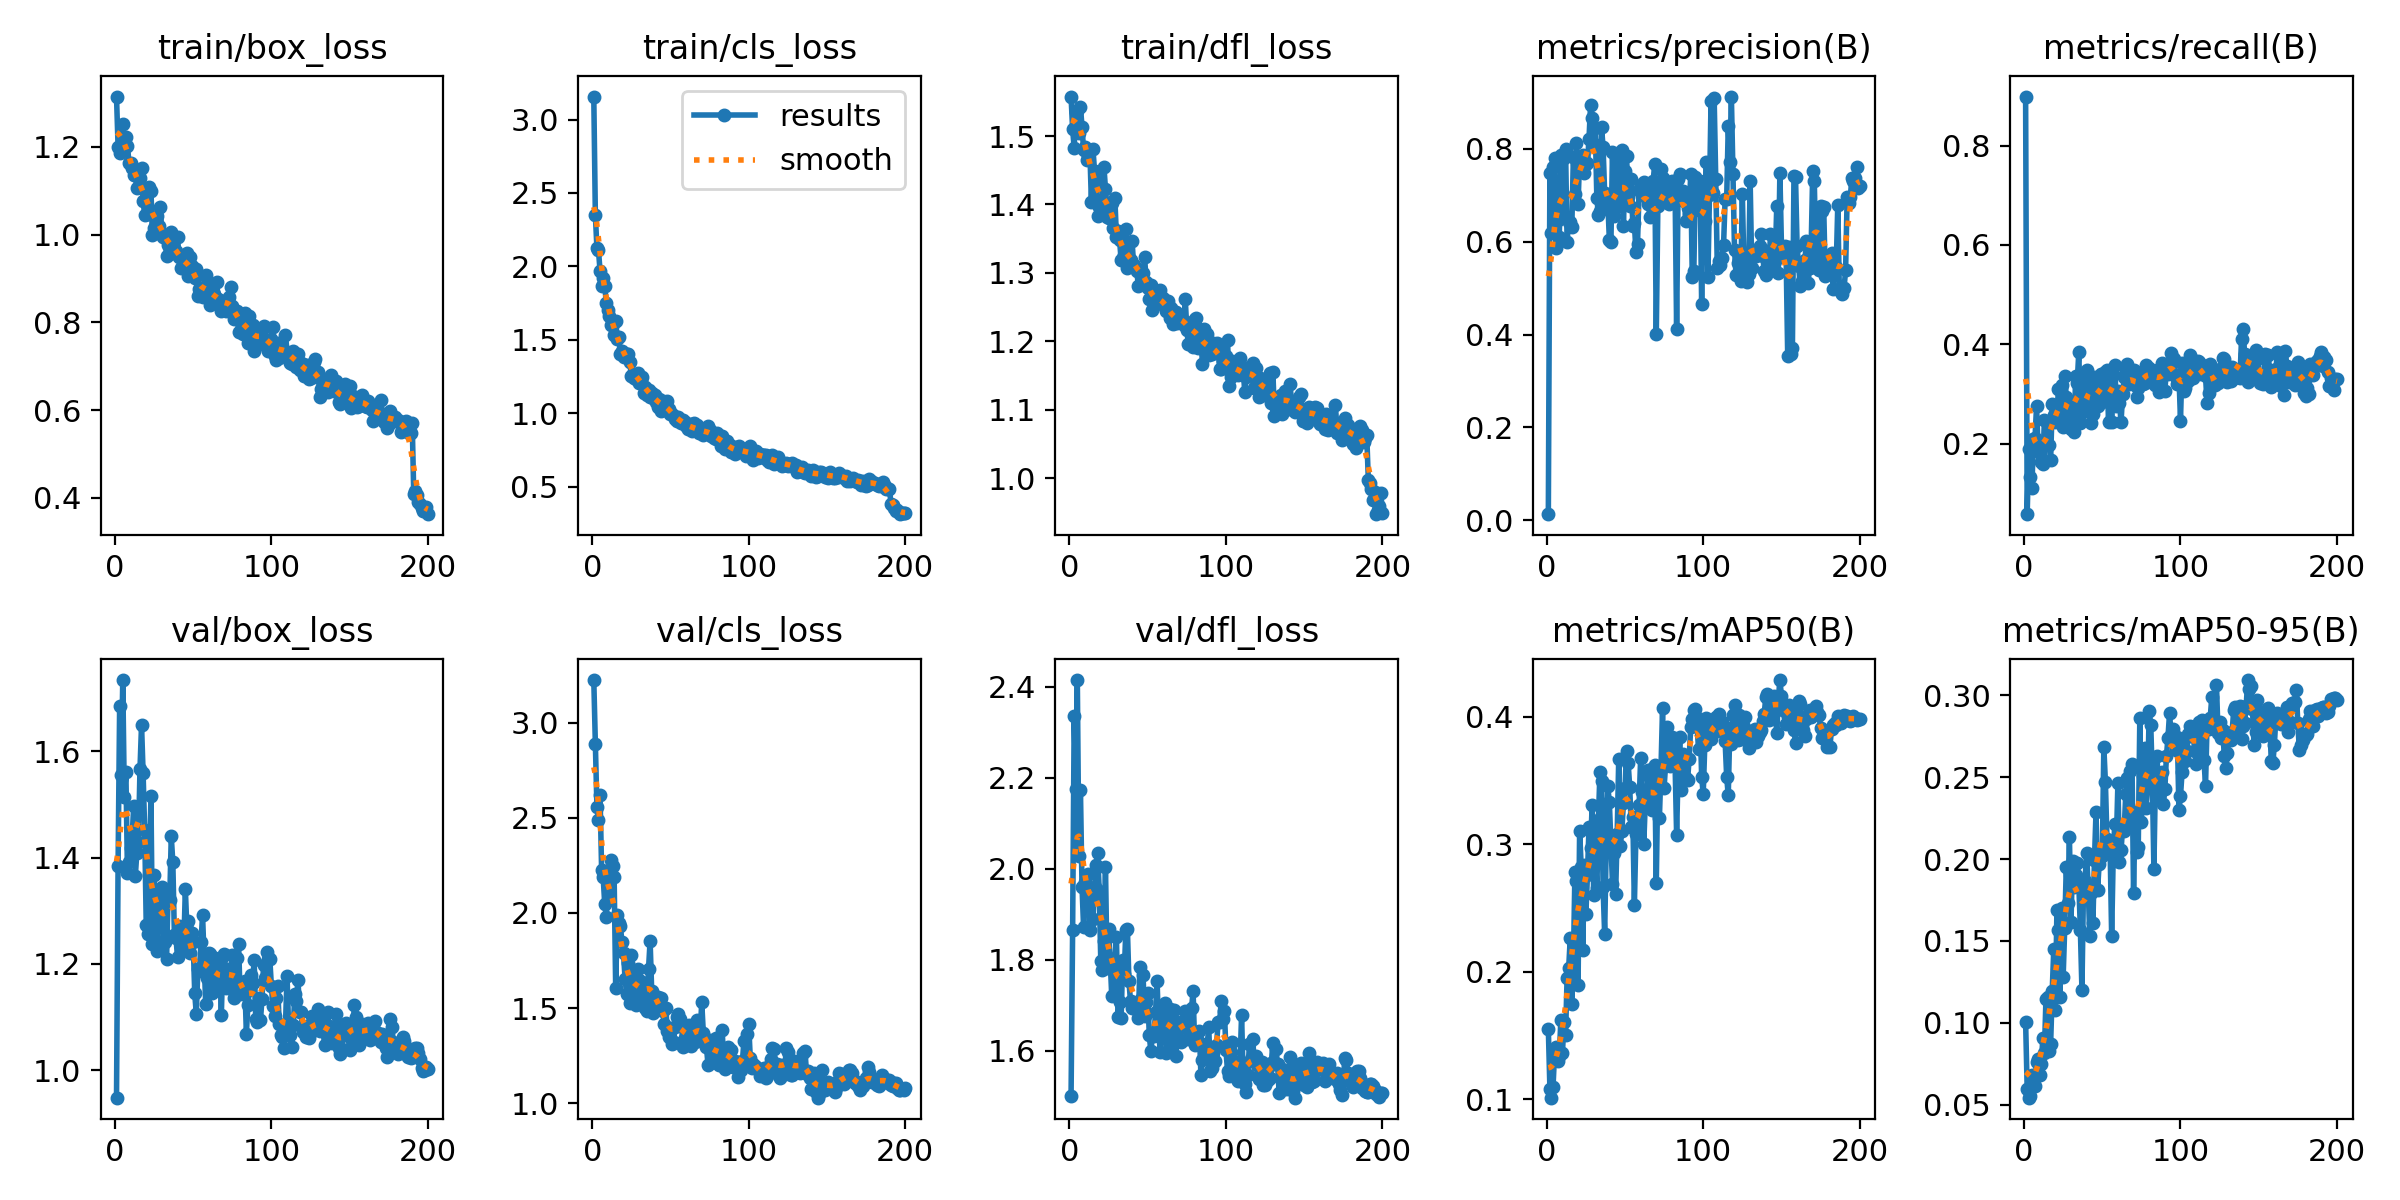

The table this chart was drawn from, first rows:
epoch, train/box_loss, train/cls_loss, train/dfl_loss, metrics/precision(B), metrics/recall(B), metrics/mAP50(B), metrics/mAP50-95(B), val/box_loss, val/cls_loss, val/dfl_loss, lr/pg0, lr/pg1, lr/pg2
1, 1.315, 3.156, 1.558, 0.01317, 0.8988, 0.155, 0.1006, 0.9487, 3.224, 1.5, 0.00022, 0.00022, 0.00022
2, 1.2, 2.352, 1.51, 0.7487, 0.05817, 0.1082, 0.0596, 1.384, 2.887, 1.866, 0.0004478, 0.0004478, 0.0004478
3, 1.186, 2.125, 1.483, 0.6186, 0.1892, 0.1011, 0.05425, 1.685, 2.559, 2.337, 0.0006733, 0.0006733, 0.0006733
4, 1.203, 2.109, 1.536, 0.7601, 0.1323, 0.1095, 0.05556, 1.555, 2.491, 2.176, 0.0008965, 0.0008965, 0.0008965
5, 1.252, 1.97, 1.537, 0.7811, 0.111, 0.1362, 0.06803, 1.734, 2.621, 2.415, 0.0009802, 0.0009802, 0.0009802
6, 1.21, 1.866, 1.505, 0.5858, 0.2104, 0.1407, 0.06277, 1.514, 2.227, 2.027, 0.0009752, 0.0009752, 0.0009752
7, 1.222, 1.919, 1.543, 0.6459, 0.2117, 0.1302, 0.06108, 1.561, 2.187, 2.172, 0.0009703, 0.0009703, 0.0009703
8, 1.203, 1.868, 1.514, 0.6101, 0.2752, 0.1335, 0.07609, 1.371, 2.047, 1.961, 0.0009654, 0.0009654, 0.0009654
9, 1.163, 1.749, 1.48, 0.787, 0.1867, 0.162, 0.07809, 1.391, 1.98, 1.872, 0.0009604, 0.0009604, 0.0009604
10, 1.162, 1.706, 1.484, 0.6547, 0.1813, 0.1358, 0.06828, 1.417, 2.152, 1.972, 0.0009555, 0.0009555, 0.0009555
11, 1.151, 1.664, 1.466, 0.7803, 0.1625, 0.1606, 0.07457, 1.439, 2.112, 1.958, 0.0009505, 0.0009505, 0.0009505
12, 1.136, 1.598, 1.471, 0.8003, 0.1598, 0.1504, 0.09057, 1.498, 2.28, 1.988, 0.0009455, 0.0009455, 0.0009455
13, 1.135, 1.609, 1.479, 0.6001, 0.247, 0.1955, 0.0813, 1.365, 2.249, 1.866, 0.0009406, 0.0009406, 0.0009406
14, 1.107, 1.529, 1.404, 0.6424, 0.2034, 0.2028, 0.1146, 1.409, 2.192, 1.933, 0.0009357, 0.0009357, 0.0009357
15, 1.135, 1.63, 1.481, 0.6424, 0.2409, 0.2261, 0.1156, 1.43, 1.606, 1.889, 0.0009307, 0.0009307, 0.0009307
16, 1.13, 1.503, 1.449, 0.6314, 0.1981, 0.1749, 0.08286, 1.566, 1.988, 1.96, 0.0009258, 0.0009258, 0.0009258
17, 1.152, 1.516, 1.434, 0.7821, 0.1681, 0.2062, 0.08718, 1.649, 1.945, 2.009, 0.0009208, 0.0009208, 0.0009208
18, 1.077, 1.405, 1.383, 0.7022, 0.2804, 0.2786, 0.1192, 1.558, 1.932, 2.036, 0.0009158, 0.0009158, 0.0009158
19, 1.044, 1.423, 1.397, 0.8128, 0.2582, 0.2713, 0.1451, 1.453, 1.847, 1.951, 0.0009109, 0.0009109, 0.0009109
20, 1.08, 1.382, 1.398, 0.6818, 0.2437, 0.1898, 0.1078, 1.273, 1.789, 1.797, 0.0009059, 0.0009059, 0.0009059
21, 1.048, 1.391, 1.408, 0.7805, 0.2567, 0.3109, 0.1687, 1.256, 1.653, 1.777, 0.000901, 0.000901, 0.000901
22, 1.108, 1.402, 1.456, 0.7571, 0.3109, 0.2822, 0.1566, 1.367, 1.575, 1.842, 0.0008961, 0.0008961, 0.0008961
23, 1.1, 1.404, 1.422, 0.7872, 0.2574, 0.2169, 0.1161, 1.516, 1.736, 2.005, 0.0008911, 0.0008911, 0.0008911
24, 0.9998, 1.347, 1.381, 0.7482, 0.3176, 0.2838, 0.1702, 1.238, 1.526, 1.783, 0.0008862, 0.0008862, 0.0008862
25, 1.015, 1.254, 1.381, 0.7678, 0.2331, 0.2453, 0.1282, 1.367, 1.781, 1.868, 0.0008812, 0.0008812, 0.0008812
26, 1.028, 1.269, 1.391, 0.7687, 0.3366, 0.276, 0.1582, 1.31, 1.647, 1.801, 0.0008762, 0.0008762, 0.0008762
27, 1.042, 1.241, 1.402, 0.8221, 0.2941, 0.3139, 0.1954, 1.224, 1.564, 1.72, 0.0008713, 0.0008713, 0.0008713
28, 1.019, 1.232, 1.366, 0.8949, 0.2441, 0.2974, 0.1733, 1.326, 1.518, 1.802, 0.0008663, 0.0008663, 0.0008663
29, 1.064, 1.272, 1.409, 0.8665, 0.2864, 0.3306, 0.2136, 1.339, 1.706, 1.796, 0.0008614, 0.0008614, 0.0008614
30, 0.9999, 1.204, 1.352, 0.8095, 0.2297, 0.2601, 0.1616, 1.344, 1.646, 1.85, 0.0008565, 0.0008565, 0.0008565
31, 0.9951, 1.226, 1.361, 0.8438, 0.2464, 0.2926, 0.1986, 1.243, 1.599, 1.675, 0.0008515, 0.0008515, 0.0008515
32, 0.9977, 1.247, 1.349, 0.6942, 0.2229, 0.2656, 0.183, 1.242, 1.635, 1.708, 0.0008465, 0.0008465, 0.0008465
33, 0.9507, 1.136, 1.318, 0.657, 0.3363, 0.3194, 0.19, 1.21, 1.557, 1.671, 0.0008416, 0.0008416, 0.0008416
34, 0.9771, 1.18, 1.322, 0.6663, 0.323, 0.3571, 0.1978, 1.335, 1.5, 1.8, 0.0008366, 0.0008366, 0.0008366
35, 0.9887, 1.126, 1.326, 0.8465, 0.3855, 0.3496, 0.1852, 1.32, 1.486, 1.768, 0.0008317, 0.0008317, 0.0008317
36, 1.005, 1.161, 1.364, 0.8028, 0.2426, 0.2662, 0.1569, 1.44, 1.708, 1.865, 0.0008268, 0.0008268, 0.0008268
37, 0.9581, 1.109, 1.308, 0.7047, 0.3216, 0.2295, 0.1202, 1.391, 1.854, 1.868, 0.0008218, 0.0008218, 0.0008218
38, 0.9603, 1.138, 1.318, 0.6827, 0.2633, 0.3003, 0.1828, 1.254, 1.592, 1.753, 0.0008169, 0.0008169, 0.0008169
39, 0.9619, 1.105, 1.318, 0.6879, 0.2717, 0.3456, 0.1869, 1.249, 1.475, 1.709, 0.0008119, 0.0008119, 0.0008119
40, 0.9938, 1.125, 1.346, 0.6041, 0.3486, 0.333, 0.2039, 1.213, 1.525, 1.694, 0.0008069, 0.0008069, 0.0008069
41, 0.9485, 1.077, 1.312, 0.5987, 0.334, 0.3022, 0.1825, 1.272, 1.525, 1.705, 0.000802, 0.000802, 0.000802
42, 0.9237, 1.045, 1.308, 0.793, 0.2692, 0.2693, 0.1529, 1.243, 1.559, 1.695, 0.000797, 0.000797, 0.000797
43, 0.9436, 1.094, 1.302, 0.6561, 0.2418, 0.2929, 0.1795, 1.27, 1.494, 1.69, 0.0007921, 0.0007921, 0.0007921
44, 0.9264, 1.012, 1.281, 0.6843, 0.2596, 0.2609, 0.1608, 1.234, 1.553, 1.671, 0.0007872, 0.0007872, 0.0007872
45, 0.9401, 1.086, 1.304, 0.7867, 0.3352, 0.3084, 0.1993, 1.341, 1.486, 1.785, 0.0007822, 0.0007822, 0.0007822
46, 0.9588, 1.051, 1.303, 0.6878, 0.3031, 0.3671, 0.2287, 1.265, 1.419, 1.713, 0.0007772, 0.0007772, 0.0007772
47, 0.9065, 1.044, 1.299, 0.6776, 0.2759, 0.2989, 0.1812, 1.28, 1.502, 1.767, 0.0007723, 0.0007723, 0.0007723
48, 0.9497, 1.081, 1.323, 0.7969, 0.3049, 0.3109, 0.1971, 1.221, 1.379, 1.676, 0.0007673, 0.0007673, 0.0007673
49, 0.929, 1.031, 1.287, 0.6347, 0.3413, 0.3328, 0.2041, 1.258, 1.349, 1.707, 0.0007624, 0.0007624, 0.0007624
50, 0.9221, 0.9976, 1.278, 0.7529, 0.2839, 0.344, 0.2019, 1.241, 1.393, 1.727, 0.0007575, 0.0007575, 0.0007575
51, 0.9004, 0.9974, 1.262, 0.7835, 0.3406, 0.373, 0.2684, 1.145, 1.31, 1.634, 0.0007525, 0.0007525, 0.0007525
52, 0.9214, 0.9808, 1.282, 0.6955, 0.3445, 0.3642, 0.2471, 1.106, 1.322, 1.599, 0.0007476, 0.0007476, 0.0007476
53, 0.8595, 0.9627, 1.246, 0.6771, 0.3483, 0.3452, 0.212, 1.19, 1.403, 1.633, 0.0007426, 0.0007426, 0.0007426
54, 0.8753, 0.9459, 1.266, 0.7342, 0.2446, 0.3136, 0.2111, 1.188, 1.451, 1.632, 0.0007376, 0.0007376, 0.0007376
55, 0.8722, 0.9705, 1.255, 0.6343, 0.3353, 0.3215, 0.2072, 1.242, 1.467, 1.686, 0.0007327, 0.0007327, 0.0007327
56, 0.8568, 0.9554, 1.263, 0.6398, 0.2445, 0.2522, 0.1531, 1.292, 1.44, 1.753, 0.0007277, 0.0007277, 0.0007277
57, 0.8796, 0.9348, 1.26, 0.5775, 0.3411, 0.3085, 0.2025, 1.208, 1.422, 1.642, 0.0007228, 0.0007228, 0.0007228
58, 0.9083, 0.9511, 1.275, 0.5957, 0.3577, 0.3136, 0.2217, 1.125, 1.294, 1.597, 0.0007179, 0.0007179, 0.0007179
59, 0.8846, 0.942, 1.26, 0.7106, 0.2763, 0.3307, 0.2101, 1.173, 1.341, 1.652, 0.0007129, 0.0007129, 0.0007129
60, 0.8873, 0.9142, 1.263, 0.7214, 0.3064, 0.3678, 0.2467, 1.22, 1.339, 1.697, 0.000708, 0.000708, 0.000708
... 140 more rows
